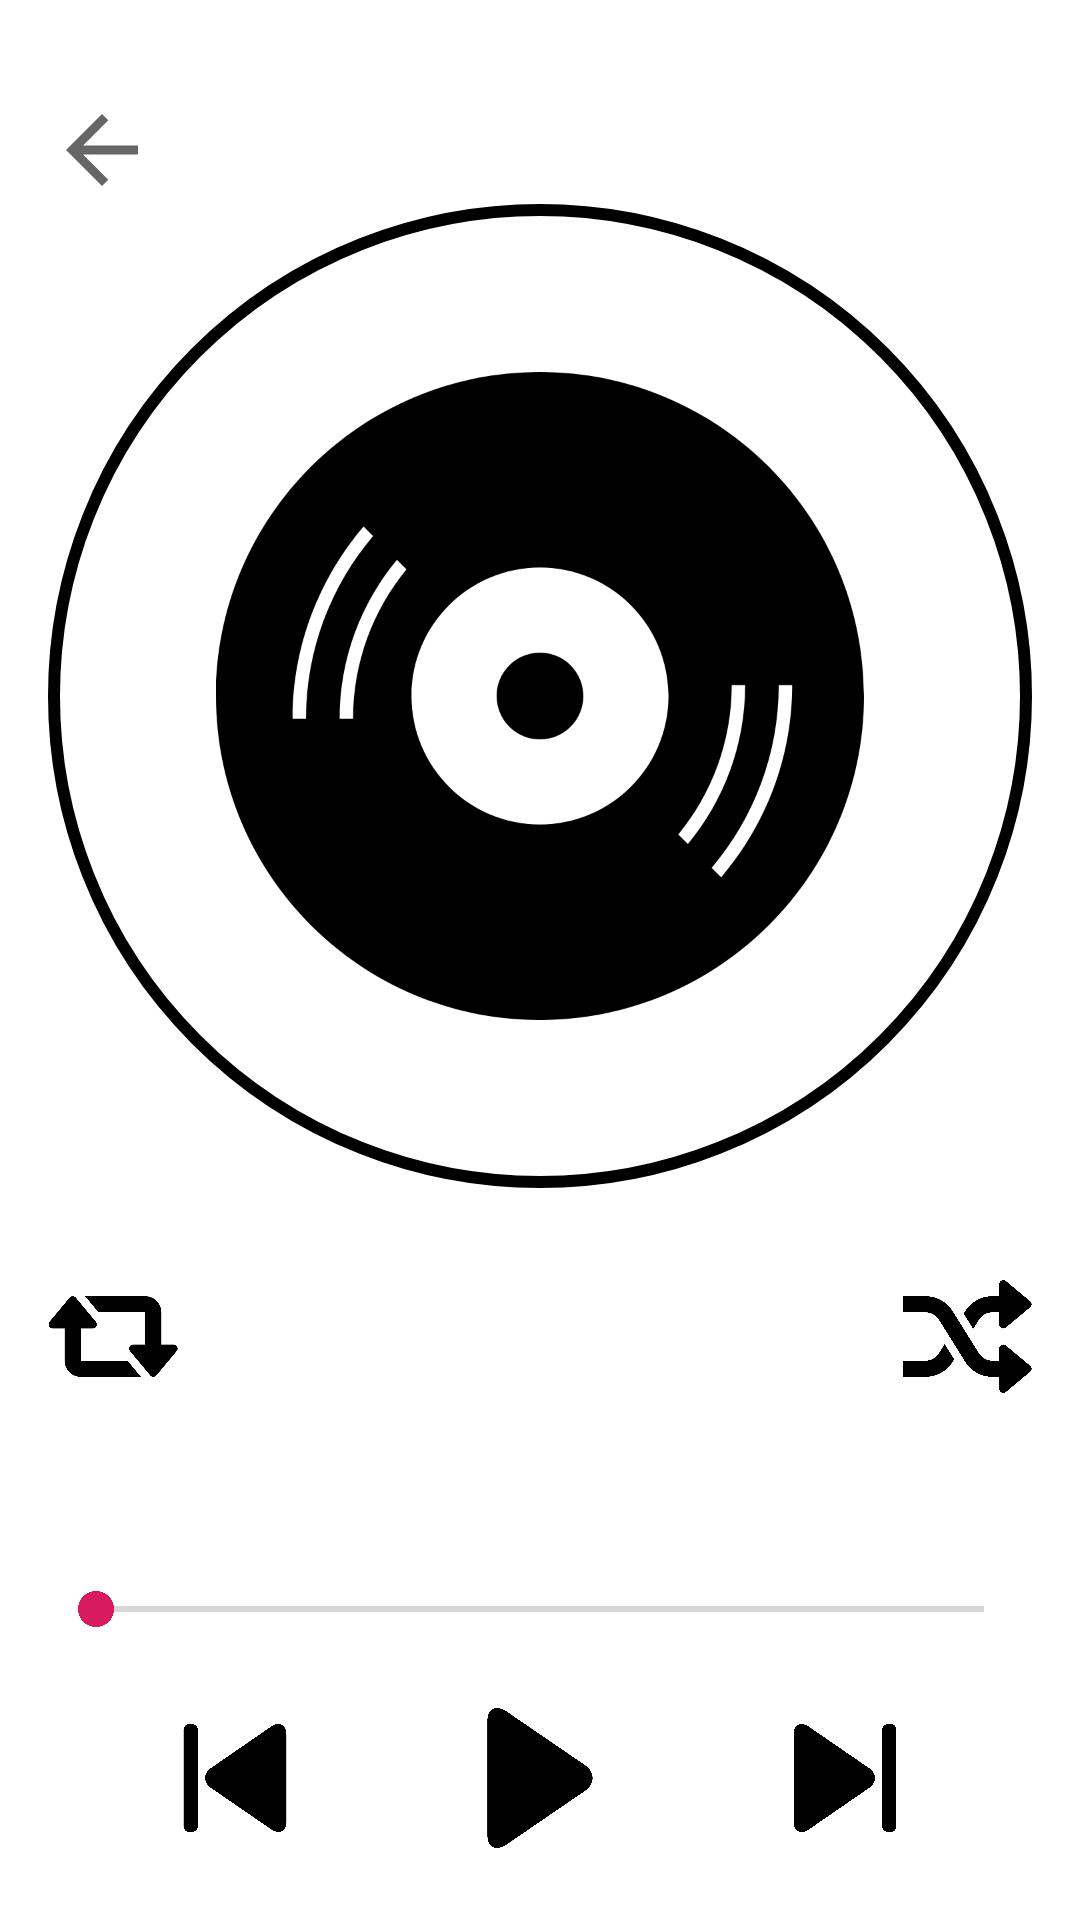

The Android layout XML behind this screen, and the referenced resources:
<!-- AndroidManifest.xml: application theme NoActionBarTheme -->
<!-- res/layout/activity_play_song.xml -->
<?xml version="1.0" encoding="utf-8"?>

<androidx.constraintlayout.widget.ConstraintLayout xmlns:android="http://schemas.android.com/apk/res/android"
    xmlns:app="http://schemas.android.com/apk/res-auto"
    xmlns:tools="http://schemas.android.com/tools"
    android:layout_width="match_parent"
    android:layout_height="match_parent"
    tools:context=".songList.SongListActivity">

    <ImageView
        android:id="@+id/imgBack"
        android:layout_width="0dp"
        android:layout_height="0dp"
        android:layout_marginStart="16dp"
        android:layout_marginTop="32dp"
        android:background="@drawable/ripple_transparent"
        app:layout_constraintDimensionRatio="1:1"
        app:layout_constraintStart_toStartOf="parent"
        app:layout_constraintTop_toTopOf="parent"
        app:layout_constraintWidth_percent=".1"
        app:srcCompat="?attr/homeAsUpIndicator" />

    <ImageView
        android:id="@+id/imgBackground"
        android:layout_width="0dp"
        android:layout_height="0dp"
        android:layout_marginStart="16dp"
        android:layout_marginEnd="16dp"
        app:layout_constraintDimensionRatio="1:1"
        app:layout_constraintEnd_toEndOf="parent"
        app:layout_constraintStart_toStartOf="parent"
        app:layout_constraintTop_toBottomOf="@+id/imgBack"
        app:srcCompat="@drawable/oval_black" />

    <FrameLayout
        android:id="@+id/flDisc"
        android:layout_width="0dp"
        android:layout_height="0dp"
        app:layout_constraintBottom_toBottomOf="@+id/imgBackground"
        app:layout_constraintDimensionRatio="1:1"
        app:layout_constraintEnd_toEndOf="@+id/imgBackground"
        app:layout_constraintStart_toStartOf="@+id/imgBackground"
        app:layout_constraintTop_toTopOf="@+id/imgBackground"
        app:layout_constraintWidth_percent=".6">

        <ImageView
            android:id="@+id/imgDisc"
            android:layout_width="match_parent"
            android:layout_height="match_parent"
            android:transitionName="imgDisc"
            app:srcCompat="@drawable/ic_disc" />
    </FrameLayout>

    <ImageView
        android:id="@+id/repeatButton"
        android:layout_width="0dp"
        android:layout_height="0dp"
        android:background="@drawable/ripple_transparent"
        app:layout_constraintBottom_toTopOf="@+id/songCurrentProgress"
        app:layout_constraintDimensionRatio="1:1"
        app:layout_constraintStart_toStartOf="@+id/imgBackground"
        app:layout_constraintTop_toBottomOf="@+id/imgBackground"
        app:layout_constraintWidth_percent=".12"
        app:srcCompat="@drawable/ic_repeat" />

    <ImageView
        android:id="@+id/shuffleButton"
        android:layout_width="0dp"
        android:layout_height="0dp"
        android:background="@drawable/ripple_transparent"
        app:layout_constraintBottom_toBottomOf="@+id/repeatButton"
        app:layout_constraintDimensionRatio="1:1"
        app:layout_constraintEnd_toEndOf="@+id/imgBackground"
        app:layout_constraintTop_toTopOf="@+id/repeatButton"
        app:layout_constraintWidth_percent=".12"
        app:srcCompat="@drawable/ic_random" />

    <TextView
        android:id="@+id/songCurrentProgress"
        android:layout_width="wrap_content"
        android:layout_height="wrap_content"
        android:layout_marginBottom="8dp"
        android:textColor="@color/colorTitleBlack"
        android:textSize="@dimen/text_medium"
        app:layout_constraintBottom_toTopOf="@+id/seekBar"
        app:layout_constraintStart_toStartOf="@+id/seekBar"
        tools:text="00:00" />

    <FrameLayout
        android:layout_width="0dp"
        android:layout_height="wrap_content"
        android:layout_marginStart="16dp"
        android:layout_marginEnd="16dp"
        app:layout_constraintBottom_toBottomOf="@+id/songCurrentProgress"
        app:layout_constraintEnd_toStartOf="@+id/songTotalTime"
        app:layout_constraintStart_toEndOf="@+id/songCurrentProgress"
        app:layout_constraintTop_toTopOf="@+id/songCurrentProgress">

        <TextView
            android:id="@+id/title"
            android:layout_width="match_parent"
            android:layout_height="wrap_content"
            android:ellipsize="marquee"
            android:gravity="center"
            android:marqueeRepeatLimit="marquee_forever"
            android:singleLine="true"
            android:textColor="@color/colorTitleBlack"
            android:textSize="@dimen/text_large"
            android:transitionName="tvName"
            tools:text="Hello" />
    </FrameLayout>

    <TextView
        android:id="@+id/songTotalTime"
        android:layout_width="wrap_content"
        android:layout_height="wrap_content"
        android:textColor="@color/colorTitleBlack"
        android:textSize="@dimen/text_medium"
        app:layout_constraintBottom_toBottomOf="@+id/songCurrentProgress"
        app:layout_constraintEnd_toEndOf="@+id/seekBar"
        app:layout_constraintTop_toTopOf="@+id/songCurrentProgress"
        tools:text="00:00" />

    <SeekBar
        android:id="@+id/seekBar"
        android:layout_width="0dp"
        android:layout_height="wrap_content"
        android:layout_marginBottom="24dp"
        android:max="100"
        app:layout_constraintBottom_toTopOf="@+id/imgPlay"
        app:layout_constraintEnd_toEndOf="@+id/shuffleButton"
        app:layout_constraintStart_toStartOf="@+id/repeatButton" />

    <ImageView
        android:id="@+id/previousButton"
        android:layout_width="0dp"
        android:layout_height="0dp"
        android:rotation="180"
        app:layout_constraintBottom_toBottomOf="@+id/imgPlay"
        app:layout_constraintDimensionRatio="1:1"
        app:layout_constraintEnd_toStartOf="@+id/imgPlay"
        app:layout_constraintStart_toStartOf="parent"
        app:layout_constraintTop_toTopOf="@+id/imgPlay"
        app:layout_constraintWidth_percent=".1"
        app:srcCompat="@drawable/ic_next" />

    <ImageView
        android:id="@+id/imgPlay"
        android:layout_width="0dp"
        android:layout_height="0dp"
        android:layout_marginBottom="24dp"
        android:transitionName="imgPlay"
        app:layout_constraintBottom_toBottomOf="parent"
        app:layout_constraintDimensionRatio="1:1"
        app:layout_constraintEnd_toEndOf="parent"
        app:layout_constraintStart_toStartOf="parent"
        app:layout_constraintWidth_percent=".13"
        app:srcCompat="@drawable/selector_play_pause" />

    <ImageView
        android:id="@+id/nextButton"
        android:layout_width="0dp"
        android:layout_height="0dp"
        app:layout_constraintBottom_toBottomOf="@+id/imgPlay"
        app:layout_constraintDimensionRatio="1:1"
        app:layout_constraintEnd_toEndOf="parent"
        app:layout_constraintStart_toEndOf="@+id/imgPlay"
        app:layout_constraintTop_toTopOf="@+id/imgPlay"
        app:layout_constraintWidth_percent=".1"
        app:srcCompat="@drawable/ic_next" />
</androidx.constraintlayout.widget.ConstraintLayout>
<!-- resources referenced by this layout -->
<resources>
  <color name="colorTitleBlack">@android:color/black</color>
  <dimen name="text_large">22dp</dimen>
  <dimen name="text_medium">18dp</dimen>
  <!-- drawable oval_black (drawable) -->
  <shape xmlns:android="http://schemas.android.com/apk/res/android"
      android:shape="oval">
      <stroke
          android:width="4dp"
          android:color="@android:color/black"/>
  </shape>
  <!-- drawable ripple_transparent (drawable) -->
  <?xml version="1.0" encoding="utf-8"?>
  
  <ripple xmlns:android="http://schemas.android.com/apk/res/android"
      android:color="@android:color/darker_gray" />
  <!-- drawable selector_play_pause (drawable) -->
  <?xml version="1.0" encoding="utf-8"?>
  
  <animated-selector xmlns:android="http://schemas.android.com/apk/res/android"
      xmlns:app="http://schemas.android.com/apk/res-auto">
  
      <item
          android:id="@+id/play"
          android:drawable="@drawable/ic_play"
          app:state_pause="false"/>
  
      <item
          android:id="@+id/pause"
          android:drawable="@drawable/ic_pause"
          app:state_pause="true" />
  
      <transition
          android:drawable="@drawable/avd_play_to_pause"
          android:fromId="@id/play"
          android:toId="@id/pause"
          android:reversible="false" />
  
      <transition
          android:drawable="@drawable/avd_pause_to_play"
          android:fromId="@id/pause"
          android:toId="@id/play"
          android:reversible="false" />
  </animated-selector>
  <style name="NoActionBarTheme" parent="AppTheme">
          <item name="windowActionBar">false</item>
          <item name="windowNoTitle">true</item>
          <item name="android:windowLayoutInDisplayCutoutMode" tools:targetApi="o_mr1">shortEdges</item>
      </style>
  <dimen name="icon_large">64dp</dimen>
  <dimen name="icon_small">32dp</dimen>
  <!-- drawable ic_play (drawable) -->
  <vector xmlns:android="http://schemas.android.com/apk/res/android"
      android:width="@dimen/icon_small"
      android:height="@dimen/icon_small"
      android:viewportWidth="494.148"
      android:viewportHeight="494.148">
      <path
          android:fillColor="@color/colorTitleBlack"
          android:pathData="M405.284,201.188L130.804,13.28C118.128,4.596 105.356,0 94.74,0C74.216,0 61.52,16.472 61.52,44.044v406.124c0,27.54 12.68,43.98 33.156,43.98c10.632,0 23.2,-4.6 35.904,-13.308l274.608,-187.904c17.66,-12.104 27.44,-28.392 27.44,-45.884C432.632,229.572 422.964,213.288 405.284,201.188z" />
  </vector>
  <!-- drawable ic_pause (drawable) -->
  <vector xmlns:android="http://schemas.android.com/apk/res/android"
      android:width="@dimen/icon_small"
      android:height="@dimen/icon_small"
      android:viewportWidth="45.975"
      android:viewportHeight="45.975">
      <path
          android:fillColor="@color/colorTitleBlack"
          android:pathData="M13.987,0c-2.762,0 -5,2.239 -5,5v35.975c0,2.763 2.238,5 5,5s5,-2.238 5,-5V5C18.987,2.238 16.75,0 13.987,0z" />
      <path
          android:fillColor="@color/colorTitleBlack"
          android:pathData="M31.987,0c-2.762,0 -5,2.239 -5,5v35.975c0,2.762 2.238,5 5,5s5,-2.238 5,-5V5C36.987,2.239 34.749,0 31.987,0z" />
  </vector>
  <style name="AppTheme" parent="Theme.MaterialComponents.Light.DarkActionBar">
          
          <item name="android:forceDarkAllowed" tools:targetApi="q">true</item>
          <item name="android:statusBarColor">@color/colorPrimaryDark</item>
          <item name="colorPrimary">@color/colorPrimary</item>
          <item name="colorPrimaryDark">@color/colorPrimaryDark</item>
          <item name="colorAccent">@color/colorAccent</item>
      </style>
  <color name="colorPrimaryDark">#008577</color>
  <color name="colorPrimary">#02c0a6</color>
  <color name="colorAccent">#D81B60</color>
</resources>
